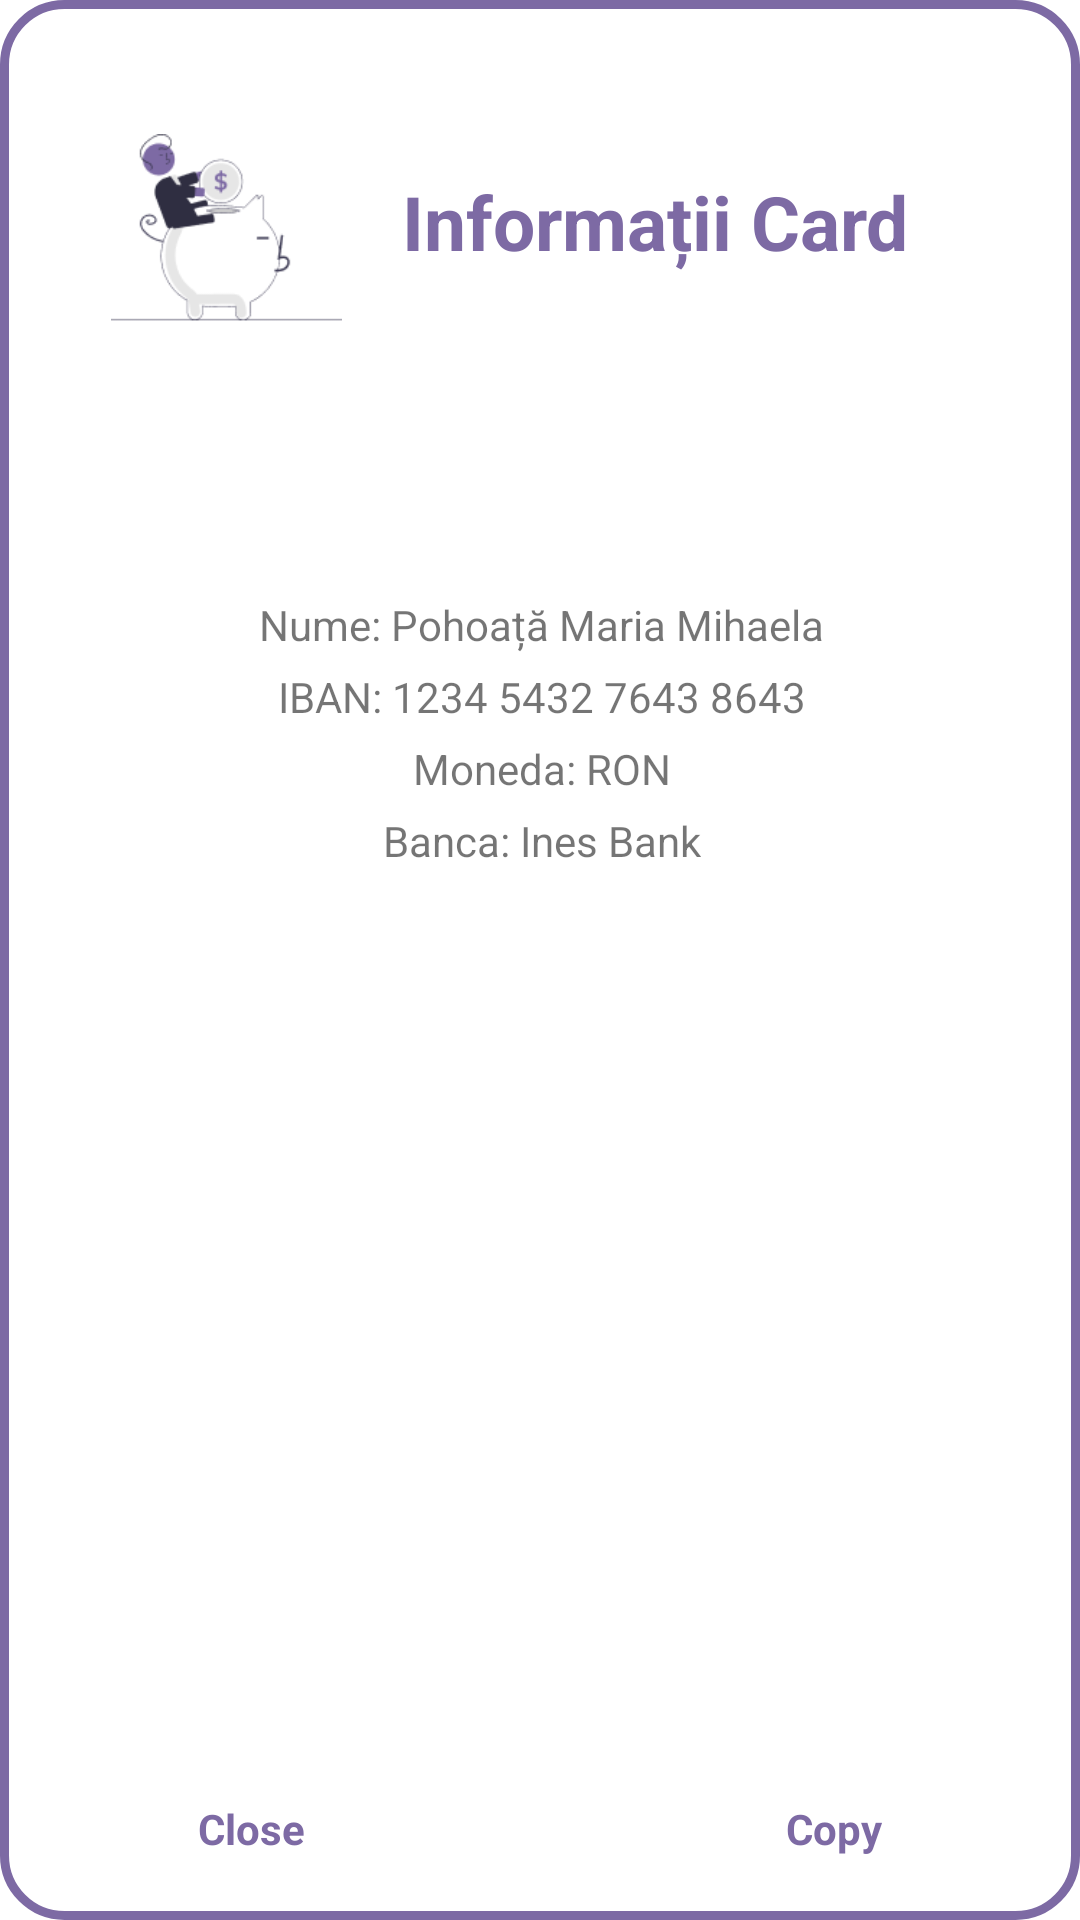

This screen was rendered from an Android layout file. Write that file and the resources it references.
<!-- AndroidManifest.xml: application theme Theme.Frag -->
<!-- res/layout/copiuta.xml -->
<?xml version="1.0" encoding="utf-8"?>
<androidx.constraintlayout.widget.ConstraintLayout xmlns:android="http://schemas.android.com/apk/res/android"
    xmlns:app="http://schemas.android.com/apk/res-auto"
    xmlns:tools="http://schemas.android.com/tools"
    android:layout_width="340dp"
    android:layout_height="300dp"
    android:layout_gravity="center"
    android:background="@drawable/add_tran">


    <TextView
        android:id="@+id/textView34"
        android:layout_width="wrap_content"
        android:layout_height="wrap_content"
        android:text="Nume: Pohoață Maria Mihaela"
        app:layout_constraintBottom_toBottomOf="parent"
        app:layout_constraintEnd_toEndOf="parent"
        app:layout_constraintHorizontal_bias="0.503"
        app:layout_constraintStart_toStartOf="parent"
        app:layout_constraintTop_toBottomOf="@+id/textView74"
        app:layout_constraintVertical_bias="0.204" />

    <TextView
        android:id="@+id/textView35"
        android:layout_width="wrap_content"
        android:layout_height="wrap_content"
        android:layout_marginTop="5dp"
        android:text="IBAN: 1234 5432 7643 8643"
        app:layout_constraintEnd_toEndOf="@+id/textView34"
        app:layout_constraintStart_toStartOf="@+id/textView34"
        app:layout_constraintTop_toBottomOf="@+id/textView34" />

    <TextView
        android:id="@+id/textView37"
        android:layout_width="wrap_content"
        android:layout_height="wrap_content"
        android:layout_marginTop="5dp"
        android:text="Moneda: RON"
        app:layout_constraintEnd_toEndOf="@+id/textView35"
        app:layout_constraintStart_toStartOf="@+id/textView35"
        app:layout_constraintTop_toBottomOf="@+id/textView35" />

    <TextView
        android:id="@+id/textView38"
        android:layout_width="wrap_content"
        android:layout_height="wrap_content"
        android:layout_marginTop="5dp"
        android:text="Banca: Ines Bank"
        app:layout_constraintEnd_toEndOf="@+id/textView37"
        app:layout_constraintStart_toStartOf="@+id/textView37"
        app:layout_constraintTop_toBottomOf="@+id/textView37" />

    <TextView
        android:id="@+id/textView74"
        android:layout_width="wrap_content"
        android:layout_height="wrap_content"
        android:layout_marginTop="56dp"
        android:layout_marginEnd="56dp"
        android:text="Informații Card"
        android:textColor="@color/purple"
        android:textSize="25dp"
        android:textStyle="bold"
        app:layout_constraintEnd_toEndOf="parent"
        app:layout_constraintTop_toTopOf="parent" />

    <ImageView
        android:id="@+id/imageView2"
        android:layout_width="77dp"
        android:layout_height="78dp"
        android:layout_marginStart="36dp"
        android:layout_marginTop="36dp"
        app:layout_constraintStart_toStartOf="parent"
        app:layout_constraintTop_toTopOf="parent"
        app:srcCompat="@drawable/depozit_image" />

    <TextView
        android:id="@+id/textView75"
        android:layout_width="wrap_content"
        android:layout_height="wrap_content"
        android:layout_marginStart="65dp"
        android:layout_marginBottom="20dp"
        android:text="Close"
        android:textColor="@color/purple"
        android:textStyle="bold"
        app:layout_constraintBottom_toBottomOf="parent"
        app:layout_constraintStart_toStartOf="parent" />

    <TextView
        android:id="@+id/textView76"
        android:layout_width="wrap_content"
        android:layout_height="wrap_content"
        android:layout_marginEnd="65dp"
        android:layout_marginBottom="20dp"
        android:text="Copy"
        android:textColor="@color/purple"
        android:textStyle="bold"
        app:layout_constraintBottom_toBottomOf="parent"
        app:layout_constraintEnd_toEndOf="parent" />
</androidx.constraintlayout.widget.ConstraintLayout>
<!-- resources referenced by this layout -->
<resources>
  <color name="purple">#7D6AA4</color>
  <!-- drawable add_tran (drawable) -->
  <?xml version="1.0" encoding="utf-8"?>
  <shape xmlns:android="http://schemas.android.com/apk/res/android">
      <stroke android:width="3dp"
          android:color="@color/purple"
          />
      <padding android:left="1dp"
          android:top="1dp"
          android:right="1dp"
          android:bottom="1dp"
          />
      <corners android:radius="20dp"/>
      <solid android:color="@color/white"/>
  </shape>
  <!-- drawable depozit_image: png bitmap (drawable-v24, 6638 bytes) -->
  <style name="Theme.Frag" parent="Theme.MaterialComponents.DayNight.NoActionBar">
          
          <item name="colorPrimary">@color/purple_500</item>
          <item name="colorPrimaryVariant">@color/purple_700</item>
          <item name="colorOnPrimary">@color/white</item>
          
          <item name="colorSecondary">@color/teal_200</item>
          <item name="colorSecondaryVariant">@color/teal_700</item>
          <item name="colorOnSecondary">@color/black</item>
          
          <item name="android:statusBarColor" tools:targetApi="21">?attr/colorPrimaryVariant</item>
          
      </style>
  <color name="white">#FFFFFFFF</color>
  <color name="purple_500">#7D6AA4</color>
  <color name="purple_700">#7D6AA4</color>
  <color name="teal_200">#FF03DAC5</color>
  <color name="teal_700">#FF018786</color>
  <color name="black">#FF000000</color>
</resources>
